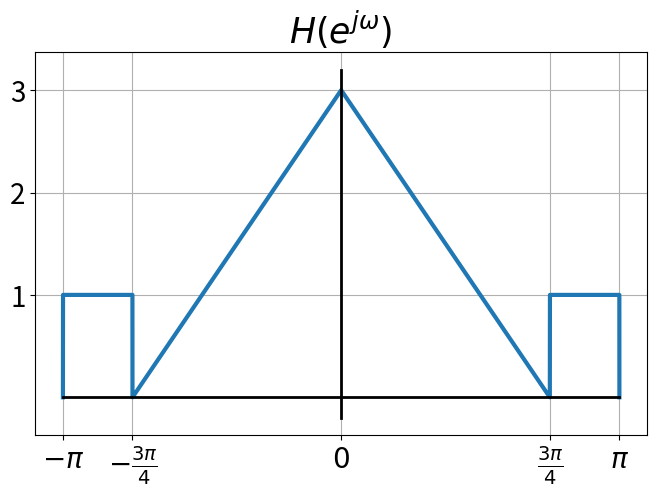
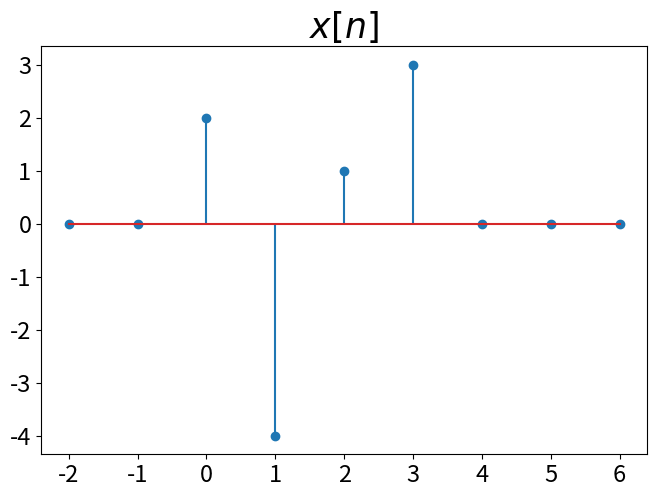

These charts were generated, in order, by the following Python code:
# -*- coding: utf-8 -*-
"""
Created on Wed Jun  8 14:48:29 2022

@author: M
"""

import numpy as np
import matplotlib.pyplot as plt

from numpy import pi,exp,sin,cos,linspace

plt.close("all")

w=np.linspace(-pi,pi,10000)

x=(0.75*pi<abs(w))*(abs(w)<pi)*1+(3-4/pi*abs(w))*(abs(w)<=0.75*pi)

plt.plot(w,x,linewidth=3)
plt.plot([0,0],[-0.2,3.2],"k",linewidth=2)
plt.plot([-pi,pi],[0,0],"k",linewidth=2)

plt.xticks([-pi,-0.75*pi,0,0.75*pi,pi],[r"$-\pi$",r"$-\frac{3\pi}{4}$",r"$0$",r"$\frac{3\pi}{4}$",r"$\pi$"],fontsize=20)
plt.yticks([1,2,3],fontsize=20)
plt.grid("on")
plt.title(r"$H(e^{j\omega})$",fontsize=25)
plt.tight_layout(pad=0.1)

plt.figure()
x=[0,0,2,-4,1,3,0,0,0]
plt.stem([-2,-1,0,1,2,3,4,5,6],x)

plt.xticks(fontsize=17)
plt.yticks(fontsize=17)
plt.title(r"$x[n]$",fontsize=25)
plt.tight_layout(pad=0.1)